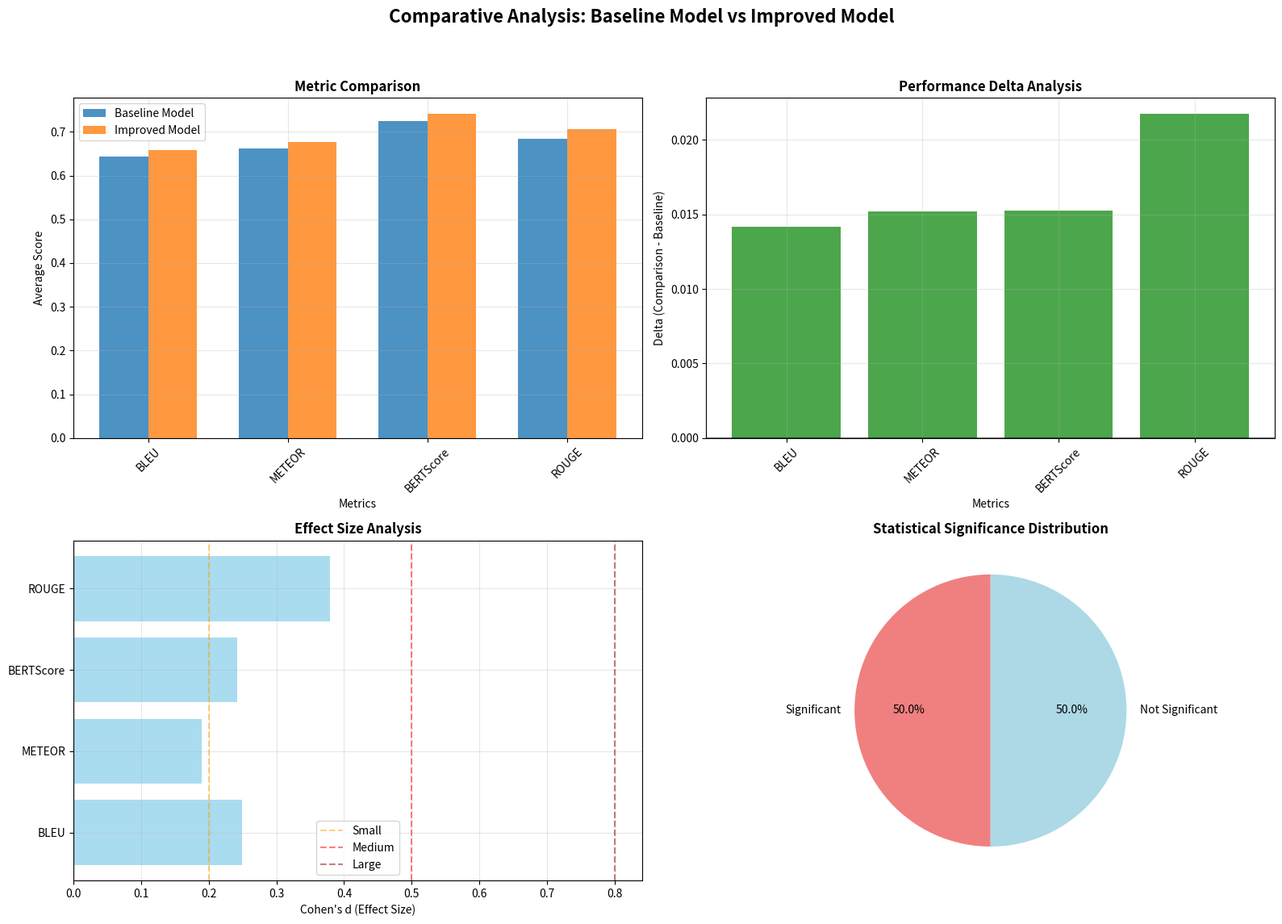

Reproduce this figure in Python.
"""
Comparative Analysis System for Medical Report Evaluation

This module provides comprehensive comparison capabilities for evaluation results
across different model versions, including delta analysis, improvement tracking,
and regression detection.

Author: Medical Report Evaluation System
Date: 2025
"""

import pandas as pd
import numpy as np
import matplotlib.pyplot as plt
import seaborn as sns
from typing import Dict, List, Optional, Tuple, Any, Union
import logging
from pathlib import Path
import json
from datetime import datetime
from scipy import stats

class ComparativeAnalyzer:
    """
    Compares evaluation results across different model versions or time periods.
    
    Features:
    - Delta analysis between model versions
    - Improvement/regression tracking
    - Statistical significance testing
    - Comparative visualizations
    - Performance trend analysis
    """
    
    def __init__(self, output_dir: str = "comparative_analysis"):
        """
        Initialize the comparative analyzer.
        
        Args:
            output_dir: Directory to save analysis results
        """
        self.output_dir = Path(output_dir)
        self.output_dir.mkdir(exist_ok=True)
        
        self.logger = logging.getLogger(__name__)
        self.logger.info(f"ComparativeAnalyzer initialized with output directory: {output_dir}")
    
    def compare_model_versions(self, 
                             baseline_results: Dict[str, Dict[str, float]], 
                             comparison_results: Dict[str, Dict[str, float]],
                             baseline_name: str = "Baseline",
                             comparison_name: str = "Comparison") -> Dict[str, Any]:
        """
        Compare results between two model versions.
        
        Args:
            baseline_results: Results from baseline model
            comparison_results: Results from comparison model
            baseline_name: Name for baseline model
            comparison_name: Name for comparison model
            
        Returns:
            Dictionary with comprehensive comparison analysis
        """
        try:
            # Convert to DataFrames
            baseline_df = pd.DataFrame(baseline_results).T
            comparison_df = pd.DataFrame(comparison_results).T
            
            # Ensure same reports are compared
            common_reports = set(baseline_df.index) & set(comparison_df.index)
            if not common_reports:
                raise ValueError("No common reports found between baseline and comparison results")
            
            baseline_df = baseline_df.loc[list(common_reports)]
            comparison_df = comparison_df.loc[list(common_reports)]
            
            # Ensure same metrics are compared
            common_metrics = set(baseline_df.columns) & set(comparison_df.columns)
            if not common_metrics:
                raise ValueError("No common metrics found between baseline and comparison results")
            
            baseline_df = baseline_df[list(common_metrics)]
            comparison_df = comparison_df[list(common_metrics)]
            
            # Calculate deltas
            delta_df = comparison_df - baseline_df
            
            # Metric-level analysis
            metric_analysis = {}
            for metric in common_metrics:
                baseline_scores = baseline_df[metric]
                comparison_scores = comparison_df[metric]
                deltas = delta_df[metric]
                
                # Statistical tests
                t_stat, p_value = stats.ttest_rel(comparison_scores, baseline_scores)
                wilcoxon_stat, wilcoxon_p = stats.wilcoxon(comparison_scores, baseline_scores)
                
                # Effect size (Cohen's d)
                pooled_std = np.sqrt(((len(baseline_scores) - 1) * baseline_scores.var() + 
                                    (len(comparison_scores) - 1) * comparison_scores.var()) / 
                                   (len(baseline_scores) + len(comparison_scores) - 2))
                cohens_d = (comparison_scores.mean() - baseline_scores.mean()) / pooled_std
                
                # Improvement/regression analysis
                improvements = deltas[deltas > 0]
                regressions = deltas[deltas < 0]
                no_change = deltas[deltas == 0]
                
                metric_analysis[metric] = {
                    'baseline_stats': {
                        'mean': float(baseline_scores.mean()),
                        'std': float(baseline_scores.std()),
                        'median': float(baseline_scores.median())
                    },
                    'comparison_stats': {
                        'mean': float(comparison_scores.mean()),
                        'std': float(comparison_scores.std()),
                        'median': float(comparison_scores.median())
                    },
                    'delta_analysis': {
                        'mean_delta': float(deltas.mean()),
                        'median_delta': float(deltas.median()),
                        'std_delta': float(deltas.std()),
                        'min_delta': float(deltas.min()),
                        'max_delta': float(deltas.max()),
                        'absolute_mean_delta': float(deltas.abs().mean())
                    },
                    'statistical_tests': {
                        'paired_t_test': {
                            'statistic': float(t_stat),
                            'p_value': float(p_value),
                            'significant': p_value < 0.05
                        },
                        'wilcoxon_test': {
                            'statistic': float(wilcoxon_stat),
                            'p_value': float(wilcoxon_p),
                            'significant': wilcoxon_p < 0.05
                        },
                        'effect_size': {
                            'cohens_d': float(cohens_d),
                            'interpretation': self._interpret_effect_size(cohens_d)
                        }
                    },
                    'change_distribution': {
                        'improvements': {
                            'count': len(improvements),
                            'percentage': (len(improvements) / len(deltas)) * 100,
                            'mean_improvement': float(improvements.mean()) if len(improvements) > 0 else 0
                        },
                        'regressions': {
                            'count': len(regressions),
                            'percentage': (len(regressions) / len(deltas)) * 100,
                            'mean_regression': float(regressions.mean()) if len(regressions) > 0 else 0
                        },
                        'no_change': {
                            'count': len(no_change),
                            'percentage': (len(no_change) / len(deltas)) * 100
                        }
                    }
                }
            
            # Overall analysis
            overall_baseline = baseline_df.mean(axis=1)
            overall_comparison = comparison_df.mean(axis=1)
            overall_delta = overall_comparison - overall_baseline
            
            # Overall statistical tests
            overall_t_stat, overall_p_value = stats.ttest_rel(overall_comparison, overall_baseline)
            overall_wilcoxon_stat, overall_wilcoxon_p = stats.wilcoxon(overall_comparison, overall_baseline)
            
            # Overall effect size
            overall_pooled_std = np.sqrt(((len(overall_baseline) - 1) * overall_baseline.var() + 
                                        (len(overall_comparison) - 1) * overall_comparison.var()) / 
                                       (len(overall_baseline) + len(overall_comparison) - 2))
            overall_cohens_d = (overall_comparison.mean() - overall_baseline.mean()) / overall_pooled_std
            
            comparison_result = {
                'comparison_info': {
                    'baseline_name': baseline_name,
                    'comparison_name': comparison_name,
                    'timestamp': datetime.now().isoformat(),
                    'common_reports': len(common_reports),
                    'common_metrics': list(common_metrics)
                },
                'metric_analysis': metric_analysis,
                'overall_analysis': {
                    'baseline_overall': {
                        'mean': float(overall_baseline.mean()),
                        'std': float(overall_baseline.std()),
                        'median': float(overall_baseline.median())
                    },
                    'comparison_overall': {
                        'mean': float(overall_comparison.mean()),
                        'std': float(overall_comparison.std()),
                        'median': float(overall_comparison.median())
                    },
                    'overall_delta': {
                        'mean': float(overall_delta.mean()),
                        'median': float(overall_delta.median()),
                        'std': float(overall_delta.std())
                    },
                    'statistical_tests': {
                        'paired_t_test': {
                            'statistic': float(overall_t_stat),
                            'p_value': float(overall_p_value),
                            'significant': overall_p_value < 0.05
                        },
                        'wilcoxon_test': {
                            'statistic': float(overall_wilcoxon_stat),
                            'p_value': float(overall_wilcoxon_p),
                            'significant': overall_wilcoxon_p < 0.05
                        },
                        'effect_size': {
                            'cohens_d': float(overall_cohens_d),
                            'interpretation': self._interpret_effect_size(overall_cohens_d)
                        }
                    }
                },
                'summary': self._generate_comparison_summary(metric_analysis, overall_delta.mean())
            }
            
            self.logger.info(f"Model comparison completed: {baseline_name} vs {comparison_name}")
            return comparison_result
            
        except Exception as e:
            self.logger.error(f"Error comparing model versions: {e}")
            raise
    
    def _interpret_effect_size(self, cohens_d: float) -> str:
        """Interpret Cohen's d effect size."""
        abs_d = abs(cohens_d)
        if abs_d < 0.2:
            return "Negligible effect"
        elif abs_d < 0.5:
            return "Small effect"
        elif abs_d < 0.8:
            return "Medium effect"
        else:
            return "Large effect"
    
    def _generate_comparison_summary(self, metric_analysis: Dict[str, Any], overall_delta: float) -> Dict[str, Any]:
        """Generate summary of comparison results."""
        significant_improvements = []
        significant_regressions = []
        
        for metric, analysis in metric_analysis.items():
            delta = analysis['delta_analysis']['mean_delta']
            significant = analysis['statistical_tests']['paired_t_test']['significant']
            
            if significant:
                if delta > 0:
                    significant_improvements.append(metric)
                elif delta < 0:
                    significant_regressions.append(metric)
        
        if overall_delta > 0.01:
            overall_verdict = "Improvement"
        elif overall_delta < -0.01:
            overall_verdict = "Regression"
        else:
            overall_verdict = "No significant change"
        
        return {
            'overall_verdict': overall_verdict,
            'overall_delta': float(overall_delta),
            'significant_improvements': significant_improvements,
            'significant_regressions': significant_regressions,
            'metrics_improved': len(significant_improvements),
            'metrics_regressed': len(significant_regressions),
            'recommendation': self._generate_recommendation(overall_verdict, significant_improvements, significant_regressions)
        }
    
    def _generate_recommendation(self, verdict: str, improvements: List[str], regressions: List[str]) -> str:
        """Generate recommendation based on comparison results."""
        if verdict == "Improvement" and not regressions:
            return "Strong recommendation to deploy the new model version."
        elif verdict == "Improvement" and regressions:
            return "Consider deployment with monitoring of regressed metrics."
        elif verdict == "Regression":
            return "Do not deploy. Investigate causes of performance regression."
        else:
            return "No significant difference. Consider other factors for deployment decision."
    
    def create_comparison_visualizations(self, 
                                       comparison_results: Dict[str, Any],
                                       save_path: Optional[str] = None) -> str:
        """
        Create comprehensive comparison visualizations.
        
        Args:
            comparison_results: Results from compare_model_versions
            save_path: Optional custom save path
            
        Returns:
            Path to saved visualizations
        """
        try:
            baseline_name = comparison_results['comparison_info']['baseline_name']
            comparison_name = comparison_results['comparison_info']['comparison_name']
            
            # Create figure with subplots
            fig, ((ax1, ax2), (ax3, ax4)) = plt.subplots(2, 2, figsize=(16, 12))
            
            # 1. Metric comparison bar chart
            metrics = list(comparison_results['metric_analysis'].keys())
            baseline_means = [comparison_results['metric_analysis'][m]['baseline_stats']['mean'] for m in metrics]
            comparison_means = [comparison_results['metric_analysis'][m]['comparison_stats']['mean'] for m in metrics]
            
            x = np.arange(len(metrics))
            width = 0.35
            
            ax1.bar(x - width/2, baseline_means, width, label=baseline_name, alpha=0.8)
            ax1.bar(x + width/2, comparison_means, width, label=comparison_name, alpha=0.8)
            
            ax1.set_xlabel('Metrics')
            ax1.set_ylabel('Average Score')
            ax1.set_title('Metric Comparison', fontweight='bold')
            ax1.set_xticks(x)
            ax1.set_xticklabels(metrics, rotation=45)
            ax1.legend()
            ax1.grid(True, alpha=0.3)
            
            # 2. Delta analysis
            deltas = [comparison_results['metric_analysis'][m]['delta_analysis']['mean_delta'] for m in metrics]
            colors = ['green' if d > 0 else 'red' if d < 0 else 'gray' for d in deltas]
            
            ax2.bar(metrics, deltas, color=colors, alpha=0.7)
            ax2.set_xlabel('Metrics')
            ax2.set_ylabel('Delta (Comparison - Baseline)')
            ax2.set_title('Performance Delta Analysis', fontweight='bold')
            ax2.axhline(y=0, color='black', linestyle='-', alpha=0.5)
            plt.setp(ax2.xaxis.get_majorticklabels(), rotation=45)
            ax2.grid(True, alpha=0.3)
            
            # 3. Effect size visualization
            effect_sizes = [comparison_results['metric_analysis'][m]['statistical_tests']['effect_size']['cohens_d'] for m in metrics]
            
            ax3.barh(metrics, effect_sizes, color='skyblue', alpha=0.7)
            ax3.set_xlabel("Cohen's d (Effect Size)")
            ax3.set_title('Effect Size Analysis', fontweight='bold')
            ax3.axvline(x=0, color='black', linestyle='-', alpha=0.5)
            ax3.axvline(x=0.2, color='orange', linestyle='--', alpha=0.5, label='Small')
            ax3.axvline(x=0.5, color='red', linestyle='--', alpha=0.5, label='Medium')
            ax3.axvline(x=0.8, color='darkred', linestyle='--', alpha=0.5, label='Large')
            ax3.legend()
            ax3.grid(True, alpha=0.3)
            
            # 4. Statistical significance
            p_values = [comparison_results['metric_analysis'][m]['statistical_tests']['paired_t_test']['p_value'] for m in metrics]
            significance = ['Significant' if p < 0.05 else 'Not Significant' for p in p_values]
            
            sig_counts = pd.Series(significance).value_counts()
            colors_pie = ['lightcoral', 'lightblue']
            
            ax4.pie(sig_counts.values, labels=sig_counts.index, colors=colors_pie, autopct='%1.1f%%', startangle=90)
            ax4.set_title('Statistical Significance Distribution', fontweight='bold')
            
            # Main title
            fig.suptitle(f'Comparative Analysis: {baseline_name} vs {comparison_name}', 
                        fontsize=16, fontweight='bold', y=0.98)
            plt.tight_layout(rect=[0, 0.03, 1, 0.95])
            
            # Save visualization
            if save_path is None:
                timestamp = datetime.now().strftime("%Y%m%d_%H%M%S")
                save_path = self.output_dir / f"comparison_visualization_{timestamp}.png"
            
            plt.savefig(save_path, dpi=300, bbox_inches='tight')
            plt.close()
            
            self.logger.info(f"Comparison visualizations saved to: {save_path}")
            return str(save_path)
            
        except Exception as e:
            self.logger.error(f"Error creating comparison visualizations: {e}")
            raise
    
    def detect_regressions(self, 
                         current_results: Dict[str, Dict[str, float]], 
                         reference_results: Dict[str, Dict[str, float]],
                         threshold: float = 0.05) -> Dict[str, Any]:
        """
        Detect performance regressions compared to reference results.
        
        Args:
            current_results: Current model results
            reference_results: Reference (baseline) results
            threshold: Minimum delta to consider as regression
            
        Returns:
            Dictionary with regression detection results
        """
        try:
            # Convert to DataFrames
            current_df = pd.DataFrame(current_results).T
            reference_df = pd.DataFrame(reference_results).T
            
            # Find common reports and metrics
            common_reports = set(current_df.index) & set(reference_df.index)
            common_metrics = set(current_df.columns) & set(reference_df.columns)
            
            if not common_reports or not common_metrics:
                raise ValueError("No common reports or metrics found for regression detection")
            
            current_df = current_df.loc[list(common_reports), list(common_metrics)]
            reference_df = reference_df.loc[list(common_reports), list(common_metrics)]
            
            # Calculate deltas
            delta_df = current_df - reference_df
            
            # Detect regressions
            regressions = {}
            for metric in common_metrics:
                metric_deltas = delta_df[metric]
                
                # Find significant regressions
                significant_regressions = metric_deltas[metric_deltas < -threshold]
                
                if len(significant_regressions) > 0:
                    regressions[metric] = {
                        'regression_count': len(significant_regressions),
                        'regression_percentage': (len(significant_regressions) / len(metric_deltas)) * 100,
                        'average_regression': float(significant_regressions.mean()),
                        'worst_regression': float(significant_regressions.min()),
                        'regressed_reports': significant_regressions.index.tolist(),
                        'regression_values': significant_regressions.tolist()
                    }
            
            # Overall regression analysis
            overall_current = current_df.mean(axis=1)
            overall_reference = reference_df.mean(axis=1)
            overall_delta = overall_current - overall_reference
            
            overall_regressions = overall_delta[overall_delta < -threshold]
            
            regression_result = {
                'detection_info': {
                    'threshold': threshold,
                    'timestamp': datetime.now().isoformat(),
                    'common_reports': len(common_reports),
                    'common_metrics': list(common_metrics)
                },
                'metric_regressions': regressions,
                'overall_regression': {
                    'regression_count': len(overall_regressions),
                    'regression_percentage': (len(overall_regressions) / len(overall_delta)) * 100,
                    'average_regression': float(overall_regressions.mean()) if len(overall_regressions) > 0 else 0,
                    'worst_regression': float(overall_regressions.min()) if len(overall_regressions) > 0 else 0,
                    'regressed_reports': overall_regressions.index.tolist()
                },
                'summary': {
                    'total_metrics_regressed': len(regressions),
                    'total_reports_regressed': len(overall_regressions),
                    'severity': self._assess_regression_severity(regressions, overall_regressions, threshold),
                    'recommendation': self._generate_regression_recommendation(regressions, overall_regressions)
                }
            }
            
            self.logger.info(f"Regression detection completed. Found {len(regressions)} regressed metrics")
            return regression_result
            
        except Exception as e:
            self.logger.error(f"Error detecting regressions: {e}")
            raise
    
    def _assess_regression_severity(self, metric_regressions: Dict[str, Any], 
                                  overall_regressions: pd.Series, threshold: float) -> str:
        """Assess the severity of detected regressions."""
        if not metric_regressions and len(overall_regressions) == 0:
            return "No regressions detected"
        
        # Calculate severity based on number of regressed metrics and magnitude
        regressed_metrics_count = len(metric_regressions)
        total_regression_magnitude = sum(abs(reg['average_regression']) for reg in metric_regressions.values())
        
        if regressed_metrics_count == 0:
            return "Low"
        elif regressed_metrics_count <= 2 and total_regression_magnitude < threshold * 3:
            return "Medium"
        else:
            return "High"
    
    def _generate_regression_recommendation(self, metric_regressions: Dict[str, Any], 
                                          overall_regressions: pd.Series) -> str:
        """Generate recommendation based on regression analysis."""
        if not metric_regressions and len(overall_regressions) == 0:
            return "No action needed. No significant regressions detected."
        elif len(metric_regressions) <= 1:
            return "Monitor closely. Minor regressions detected in limited metrics."
        else:
            return "Investigate immediately. Significant regressions detected across multiple metrics."
    
    def export_comparative_report(self, 
                                analysis_results: Dict[str, Any], 
                                filename: str = None) -> str:
        """
        Export comprehensive comparative analysis report.
        
        Args:
            analysis_results: Results from comparative analysis methods
            filename: Optional custom filename
            
        Returns:
            Path to exported report
        """
        try:
            if filename is None:
                timestamp = datetime.now().strftime("%Y%m%d_%H%M%S")
                filename = f"comparative_analysis_report_{timestamp}.json"
            
            report_path = self.output_dir / filename
            
            with open(report_path, 'w') as f:
                json.dump(analysis_results, f, indent=2, default=str)
            
            self.logger.info(f"Comparative analysis report exported to: {report_path}")
            return str(report_path)
            
        except Exception as e:
            self.logger.error(f"Error exporting comparative report: {e}")
            raise

# Example usage and testing
if __name__ == "__main__":
    # Set up logging
    logging.basicConfig(level=logging.INFO)
    
    # Sample data for testing
    np.random.seed(42)
    
    # Generate baseline results
    baseline_results = {}
    for i in range(20):
        report_id = f"report_{i+1}"
        baseline_results[report_id] = {
            'BLEU': np.random.normal(0.65, 0.08),
            'ROUGE': np.random.normal(0.70, 0.06),
            'METEOR': np.random.normal(0.68, 0.07),
            'BERTScore': np.random.normal(0.72, 0.05)
        }
    
    # Generate improved results (with some regressions)
    comparison_results = {}
    for i in range(20):
        report_id = f"report_{i+1}"
        # Generally improved, but with some regressions
        improvement_factor = 1.05 if i < 15 else 0.95  # Most improve, some regress
        
        comparison_results[report_id] = {
            'BLEU': baseline_results[report_id]['BLEU'] * improvement_factor + np.random.normal(0, 0.02),
            'ROUGE': baseline_results[report_id]['ROUGE'] * improvement_factor + np.random.normal(0, 0.02),
            'METEOR': baseline_results[report_id]['METEOR'] * improvement_factor + np.random.normal(0, 0.02),
            'BERTScore': baseline_results[report_id]['BERTScore'] * improvement_factor + np.random.normal(0, 0.02)
        }
    
    # Test the analyzer
    analyzer = ComparativeAnalyzer()
    
    print("Comparing model versions...")
    comparison_analysis = analyzer.compare_model_versions(
        baseline_results, comparison_results, 
        "Baseline Model", "Improved Model"
    )
    print(f"Comparison completed: {comparison_analysis['summary']['overall_verdict']}")
    
    print("Creating comparison visualizations...")
    analyzer.create_comparison_visualizations(comparison_analysis)
    
    print("Detecting regressions...")
    regression_analysis = analyzer.detect_regressions(comparison_results, baseline_results)
    print(f"Regressions detected: {regression_analysis['summary']['severity']}")
    
    print("Exporting comparative report...")
    report_path = analyzer.export_comparative_report({
        'comparison_analysis': comparison_analysis,
        'regression_analysis': regression_analysis
    })
    
    print("✅ ComparativeAnalyzer testing completed successfully!") 
